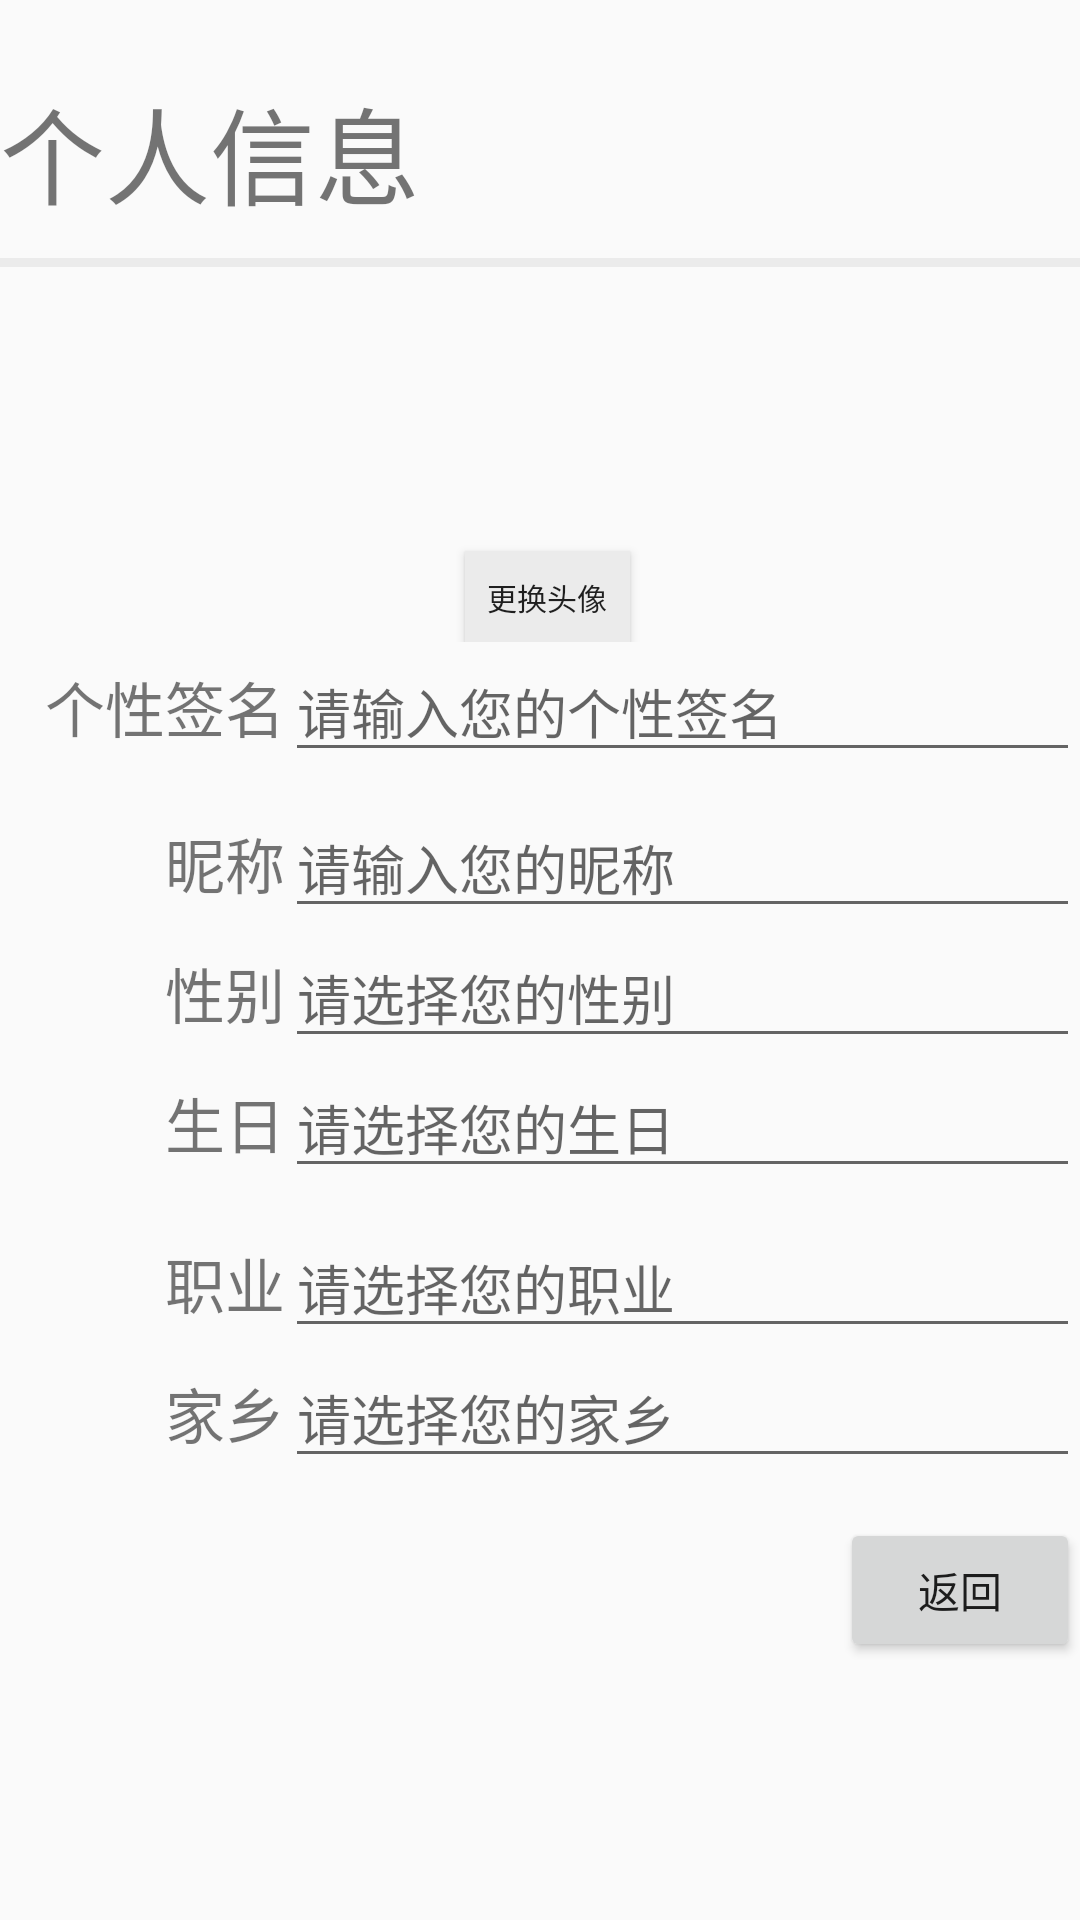

This screen was rendered from an Android layout file. Write that file and the resources it references.
<!-- AndroidManifest.xml: application theme AppTheme -->
<!-- res/layout/activity_personal_setting.xml -->
<?xml version="1.0" encoding="utf-8"?>
<android.support.constraint.ConstraintLayout xmlns:android="http://schemas.android.com/apk/res/android"


    xmlns:app="http://schemas.android.com/apk/res-auto"
    xmlns:tools="http://schemas.android.com/tools"
    android:layout_width="match_parent"
    android:layout_height="match_parent"
    app:layout_behavior="@string/appbar_scrolling_view_behavior"
    tools:context=".PersonalSettingActivity"
    tools:showIn="@layout/activity_personal_setting">


    <LinearLayout
        android:layout_width="match_parent"
        android:layout_height="match_parent"
        android:orientation="vertical"
        tools:ignore="MissingConstraints"
        tools:layout_editor_absoluteX="0dp"
        tools:layout_editor_absoluteY="0dp">

        <View
            android:layout_width="match_parent"
            android:layout_height="25dp" />

        <TextView
            android:layout_width="match_parent"
            android:layout_height="wrap_content"
            android:text="个人信息"
            android:textSize="35sp" />

        <View
            android:layout_width="match_parent"
            android:layout_height="10dp" />

        <View
            android:layout_width="match_parent"
            android:layout_height="3dp"
            android:background="#EBEBEB" />

        <LinearLayout
            android:layout_width="match_parent"
            android:layout_height="177dp"
            android:orientation="vertical">

            <LinearLayout
                android:layout_width="match_parent"
                android:layout_height="wrap_content"
                android:orientation="horizontal">

                <Button
                    android:id="@+id/touxiang"
                    android:layout_width="55dp"
                    android:layout_height="30dp"
                    android:layout_marginLeft="155dp"
                    android:layout_marginTop="95dp"
                    android:background="#EBEBEB"
                    android:onClick="showChoosePicDialog"
                    android:text="更换头像"
                    android:textSize="10sp"
                    tools:ignore="OnClick" />

                <ImageView
                    android:id="@+id/my_picture"
                    android:layout_width="wrap_content"
                    android:layout_height="wrap_content"
                    android:layout_centerInParent="true"
                    android:layout_marginLeft="-67dp"
                    android:onClick="showChoosePicDialog"
                    tools:ignore="OnClick"
                    android:src="@mipmap/default_personal_image"/>
            </LinearLayout>

            <LinearLayout
                android:layout_width="match_parent"
                android:layout_height="wrap_content"
                android:orientation="horizontal">

                <TextView
                    android:layout_width="wrap_content"
                    android:layout_height="wrap_content"
                    android:layout_marginLeft="15dp"
                    android:text="个性签名"
                    android:textSize="20sp" />

                <EditText
                    android:id="@+id/per_sign"
                    android:layout_width="match_parent"
                    android:layout_height="wrap_content"
                    android:hint="请输入您的个性签名"
                    android:textSize="18sp" />


            </LinearLayout>
        </LinearLayout>



        <LinearLayout
            android:layout_width="match_parent"
            android:layout_height="140dp"
            android:orientation="vertical">

            <LinearLayout
                android:layout_width="match_parent"
                android:layout_height="wrap_content"
                android:orientation="horizontal">


                <TextView
                    android:layout_width="wrap_content"
                    android:layout_height="wrap_content"
                    android:layout_marginLeft="55dp"
                    android:text="昵称"
                    android:textSize="20sp" />

                <EditText
                    android:id="@+id/name"
                    android:layout_width="match_parent"
                    android:layout_height="wrap_content"
                    android:hint="请输入您的昵称"
                    android:textSize="18sp" />
            </LinearLayout>
            <LinearLayout
                android:layout_width="match_parent"
                android:layout_height="wrap_content"
                android:orientation="horizontal">

                <TextView
                    android:layout_width="wrap_content"
                    android:layout_height="wrap_content"
                    android:layout_marginLeft="55dp"
                    android:text="性别"
                    android:textSize="20sp" />

                <EditText
                    android:id="@+id/sex"
                    android:layout_width="match_parent"
                    android:layout_height="wrap_content"
                    android:hint="请选择您的性别"
                    android:textSize="18sp"
                    android:windowSoftInputMode="adjustUnspecified|stateHidden" />
            </LinearLayout>

            <LinearLayout
                android:layout_width="match_parent"
                android:layout_height="wrap_content"
                android:orientation="horizontal">

                <TextView
                    android:layout_width="wrap_content"
                    android:layout_height="wrap_content"
                    android:layout_marginLeft="55dp"
                    android:text="生日"
                    android:textSize="20sp" />

                <EditText
                    android:id="@+id/birth"
                    android:layout_width="match_parent"
                    android:layout_height="wrap_content"
                    android:hint="请选择您的生日"
                    android:textSize="18sp"
                    android:windowSoftInputMode="adjustUnspecified|stateHidden" />
            </LinearLayout>
        </LinearLayout>



        <LinearLayout
            android:layout_width="match_parent"
            android:layout_height="90dp"
            android:orientation="vertical">

            <LinearLayout
                android:layout_width="match_parent"
                android:layout_height="wrap_content"
                android:orientation="horizontal">

                <TextView
                    android:layout_width="wrap_content"
                    android:layout_height="wrap_content"
                    android:layout_marginLeft="55dp"
                    android:text="职业"
                    android:textSize="20sp" />

                <EditText
                    android:id="@+id/job"
                    android:layout_width="match_parent"
                    android:layout_height="wrap_content"
                    android:hint="请选择您的职业"
                    android:textSize="18sp"
                    android:windowSoftInputMode="adjustUnspecified|stateHidden" />
            </LinearLayout>

            <LinearLayout
                android:layout_width="match_parent"
                android:layout_height="wrap_content"
                android:orientation="horizontal">

                <TextView
                    android:layout_width="wrap_content"
                    android:layout_height="wrap_content"
                    android:layout_marginLeft="55dp"
                    android:text="家乡"
                    android:textSize="20sp" />

                <EditText
                    android:id="@+id/home"
                    android:layout_width="match_parent"
                    android:layout_height="wrap_content"
                    android:hint="请选择您的家乡"
                    android:textSize="18sp"
                    android:windowSoftInputMode="adjustUnspecified|stateHidden" />
            </LinearLayout>
        </LinearLayout>

        <Button
            android:id="@+id/fanhui1"
            android:layout_width="wrap_content"
            android:layout_height="wrap_content"
            android:layout_marginLeft="280dp"
            android:layout_marginTop="10dp"
            android:text="返回" />

    </LinearLayout>

</android.support.constraint.ConstraintLayout>
<!-- resources referenced by this layout -->
<resources>
  <style name="AppTheme" parent="Theme.AppCompat.Light.DarkActionBar">
          
          <item name="colorPrimary">@color/colorPrimary</item>
          <item name="colorPrimaryDark">@color/colorPrimaryDark</item>
          <item name="colorAccent">@color/colorAccent</item>
      </style>
  <color name="colorPrimary">#3F51B5</color>
  <color name="colorPrimaryDark">#303F9F</color>
  <color name="colorAccent">#FF4081</color>
</resources>
